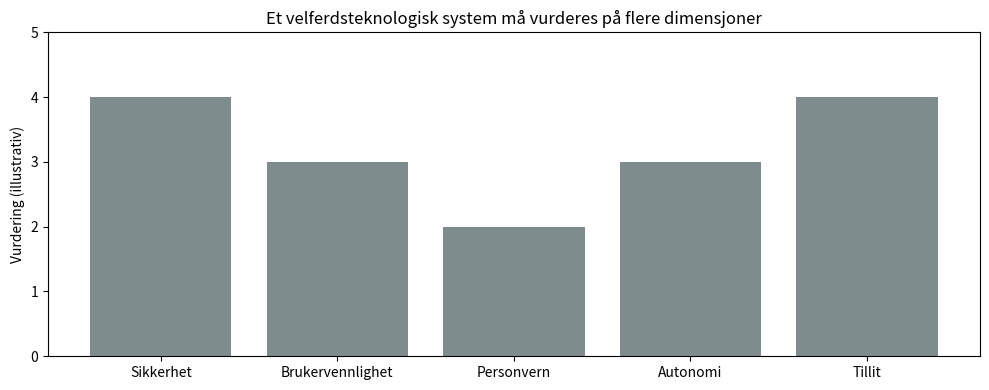

Generate this figure with matplotlib:
import sys, os, subprocess
import matplotlib.pyplot as plt

IN_COLAB = 'google.colab' in sys.modules
if IN_COLAB:
    print("🚀 Kjører i Google Colab")
    if not os.path.exists('AI-og-helse'):
        print("📥 Laster ned kursmateriell...")
        subprocess.check_call(["git", "clone", "https://github.com/arvidl/AI-og-helse.git"])
    if os.path.exists('AI-og-helse'):
        os.chdir('AI-og-helse')
        print(f"📁 Byttet til mappe: {os.getcwd()}")
else:
    print("💻 Kjører i lokalt miljø")

plt.rcParams['figure.figsize'] = (10, 4)
print("✅ Miljø klart")

# Enkel oversikt over vurderingsdimensjoner

kategorier = ['Sikkerhet', 'Brukervennlighet', 'Personvern', 'Autonomi', 'Tillit']
verdier = [4, 3, 2, 3, 4]

plt.bar(kategorier, verdier, color='#7f8c8d')
plt.ylim(0, 5)
plt.ylabel('Vurdering (illustrativ)')
plt.title('Et velferdsteknologisk system må vurderes på flere dimensjoner')
plt.tight_layout()
plt.show()

def enkel_sjekkliste():
    punkter = [
        'Kan brukeren forstå hva systemet gjør?',
        'Finnes det trygg fallback hvis teknologien svikter?',
        'Er varsler og anbefalinger tilpasset brukssituasjonen?',
        'Er personvern og verdighet vurdert?',
        'Er det tydelig hvem som følger opp feil eller alarmer?'
    ]
    print('SJEKKLISTE FOR TRYGG BRUK')
    print('=' * 30)
    for punkt in punkter:
        print(f'☐ {punkt}')

enkel_sjekkliste()
